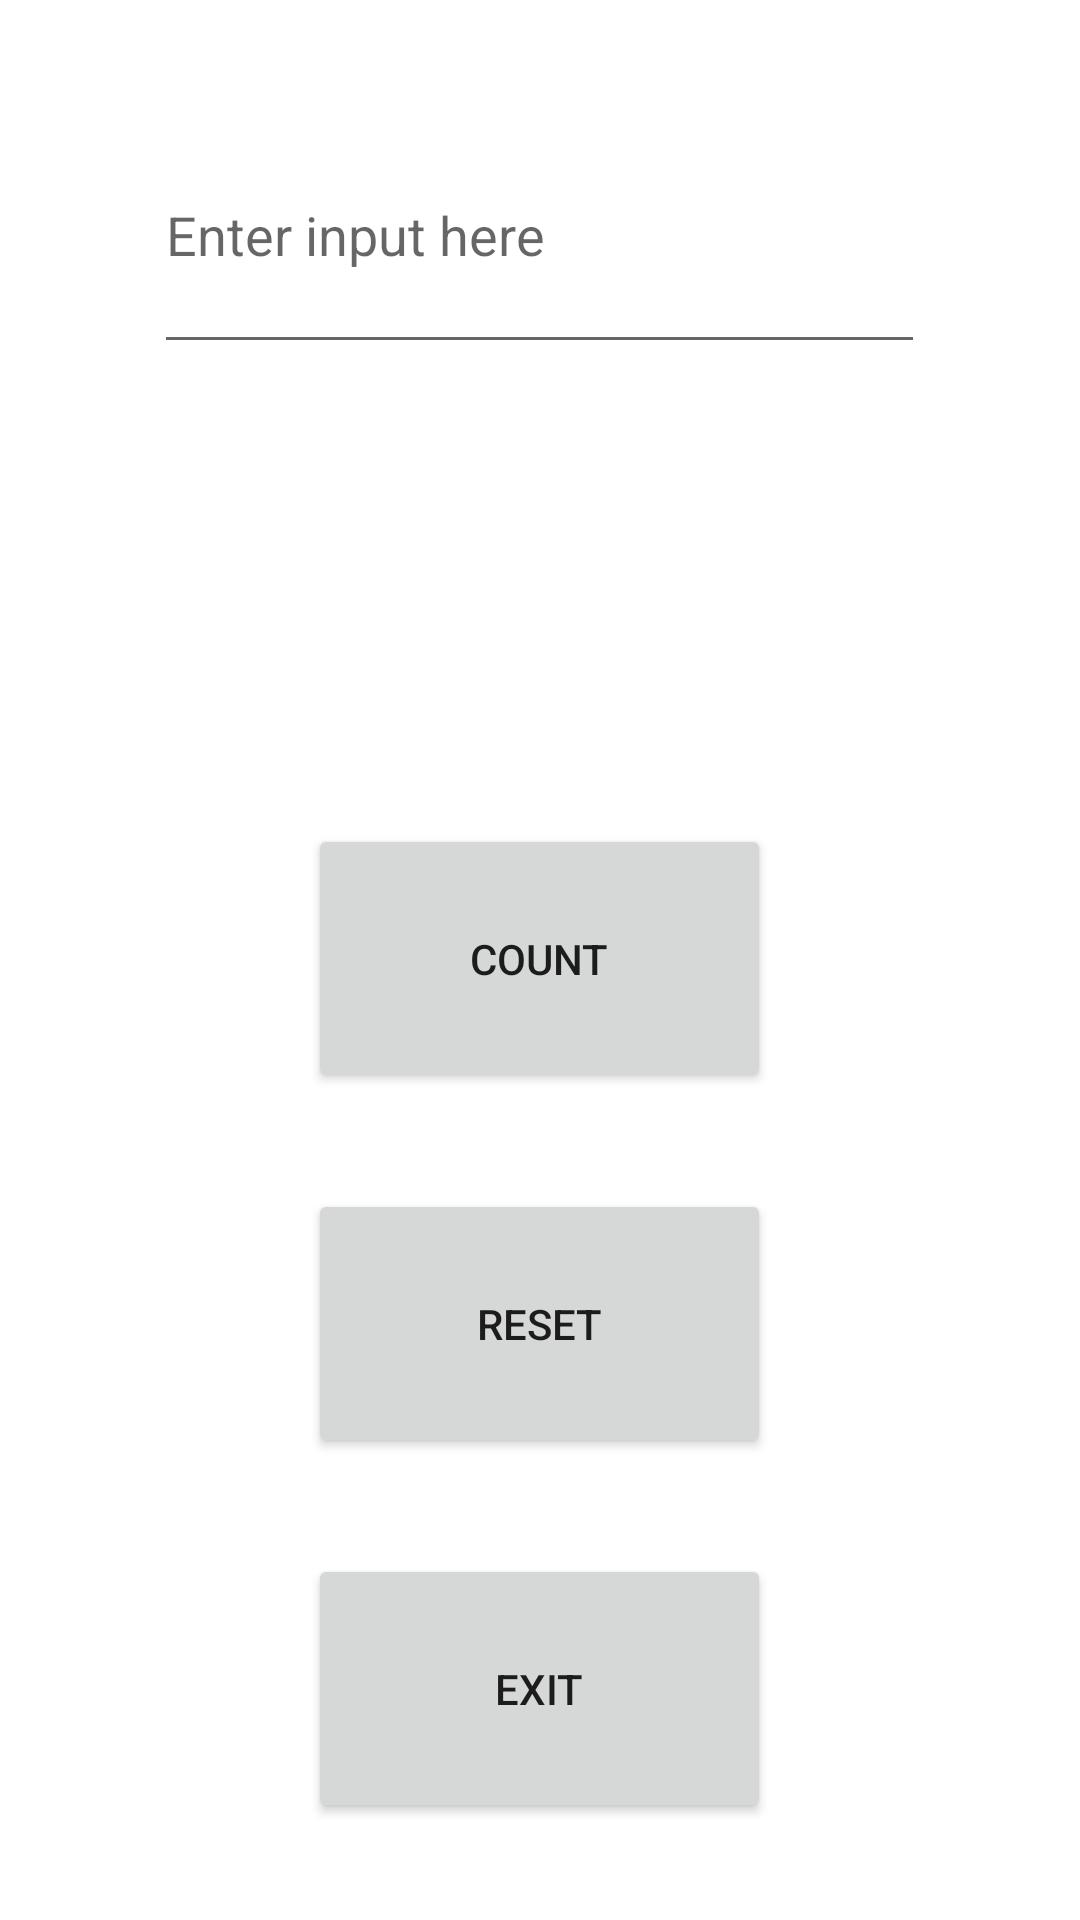

Android layout source for this screen:
<!-- AndroidManifest.xml: application theme Theme.SharedPreferances -->
<!-- res/layout/activity_main.xml -->
<?xml version="1.0" encoding="utf-8"?>
<LinearLayout xmlns:android="http://schemas.android.com/apk/res/android"
    xmlns:app="http://schemas.android.com/apk/res-auto"
    xmlns:tools="http://schemas.android.com/tools"
    android:layout_width="match_parent"
    android:layout_height="match_parent"
    android:orientation="vertical"
    tools:context=".MainActivity" >

    <Space
        android:layout_width="match_parent"
        android:layout_height="0dp"
        android:layout_weight="5" />

    <LinearLayout
        android:layout_width="match_parent"
        android:layout_height="0dp"
        android:layout_weight="14"
        android:orientation="horizontal">

        <Space
            android:layout_width="0dp"
            android:layout_height="match_parent"
            android:layout_weight="2" />

        <EditText
            android:id="@+id/editText"
            android:layout_width="0dp"
            android:layout_height="match_parent"
            android:layout_weight="10"
            android:ems="10"
            android:inputType="textPersonName"
            android:text=""
            android:hint="Enter input here"/>

        <Space
            android:layout_width="0dp"
            android:layout_height="match_parent"
            android:layout_weight="2" />
    </LinearLayout>

    <Space
        android:layout_width="match_parent"
        android:layout_height="0dp"
        android:layout_weight="5" />

    <LinearLayout
        android:layout_width="match_parent"
        android:layout_height="0dp"
        android:layout_weight="14"
        android:orientation="horizontal">

        <Space
            android:layout_width="0dp"
            android:layout_height="match_parent"
            android:layout_weight="2" />

        <TextView
            android:id="@+id/textView"
            android:layout_width="0dp"
            android:layout_height="match_parent"
            android:layout_weight="10"
            android:text="" />

        <Space
            android:layout_width="0dp"
            android:layout_height="match_parent"
            android:layout_weight="2" />
    </LinearLayout>

    <Space
        android:layout_width="match_parent"
        android:layout_height="0dp"
        android:layout_weight="5" />

    <LinearLayout
        android:layout_width="match_parent"
        android:layout_height="0dp"
        android:layout_weight="14"
        android:orientation="horizontal">

        <Space
            android:layout_width="0dp"
            android:layout_height="match_parent"
            android:layout_weight="4" />

        <Button
            android:id="@+id/button"
            android:layout_width="0dp"
            android:layout_height="match_parent"
            android:layout_weight="6"
            android:text="Count"
            android:onClick="addToSum"/>

        <Space
            android:layout_width="0dp"
            android:layout_height="match_parent"
            android:layout_weight="4" />
    </LinearLayout>

    <Space
        android:layout_width="match_parent"
        android:layout_height="0dp"
        android:layout_weight="5" />

    <LinearLayout
        android:layout_width="match_parent"
        android:layout_height="0dp"
        android:layout_weight="14"
        android:orientation="horizontal">

        <Space
            android:layout_width="0dp"
            android:layout_height="match_parent"
            android:layout_weight="4" />

        <Button
            android:id="@+id/button2"
            android:layout_width="0dp"
            android:layout_height="match_parent"
            android:layout_weight="6"
            android:text="Reset"
            android:onClick="resetSum"/>

        <Space
            android:layout_width="0dp"
            android:layout_height="match_parent"
            android:layout_weight="4" />
    </LinearLayout>

    <Space
        android:layout_width="match_parent"
        android:layout_height="0dp"
        android:layout_weight="5" />

    <LinearLayout
        android:layout_width="match_parent"
        android:layout_height="0dp"
        android:layout_weight="14"
        android:orientation="horizontal">

        <Space
            android:layout_width="0dp"
            android:layout_height="match_parent"
            android:layout_weight="4" />

        <Button
            android:id="@+id/button3"
            android:layout_width="0dp"
            android:layout_height="match_parent"
            android:layout_weight="6"
            android:text="Exit"
            android:onClick="exitAndSave"/>

        <Space
            android:layout_width="0dp"
            android:layout_height="match_parent"
            android:layout_weight="4" />
    </LinearLayout>

    <Space
        android:layout_width="match_parent"
        android:layout_height="0dp"
        android:layout_weight="5" />
</LinearLayout>
<!-- resources referenced by this layout -->
<resources>
  <style name="Theme.SharedPreferances" parent="Theme.MaterialComponents.DayNight.DarkActionBar">
          
          <item name="colorPrimary">@color/purple_500</item>
          <item name="colorPrimaryVariant">@color/purple_700</item>
          <item name="colorOnPrimary">@color/white</item>
          
          <item name="colorSecondary">@color/teal_200</item>
          <item name="colorSecondaryVariant">@color/teal_700</item>
          <item name="colorOnSecondary">@color/black</item>
          
          <item name="android:statusBarColor">?attr/colorPrimaryVariant</item>
          
      </style>
  <!-- not gathered from this repository: default colours our renderer supplied (Android Studio template values) -->
  <color name="purple_500">#FF6200EE</color>
  <color name="purple_700">#FF3700B3</color>
  <color name="teal_200">#FF03DAC5</color>
  <color name="teal_700">#FF018786</color>
  <color name="black">#FF000000</color>
  <color name="white">#FFFFFFFF</color>
</resources>
